Run: headless pygame with SDL's dummy video driver; simulated clock (each Clock.tick advances the game by its frame time, no real sleeping); random seed 0; keys injected as events and as key.get_pressed() state; no mouse input.
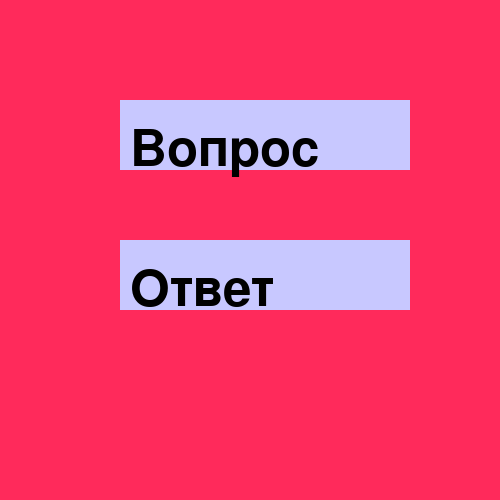
Frame 1 of 4 · flips 1–60 · no input
Frame 2 of 4 · flips 61–180 · tapped SPACE, RETURN · held RIGHT (→), D · screen unchanged from frame 1, image omitted
Frame 3 of 4 · flips 181–300 · held DOWN (↓), S · screen unchanged from frame 2, image omitted
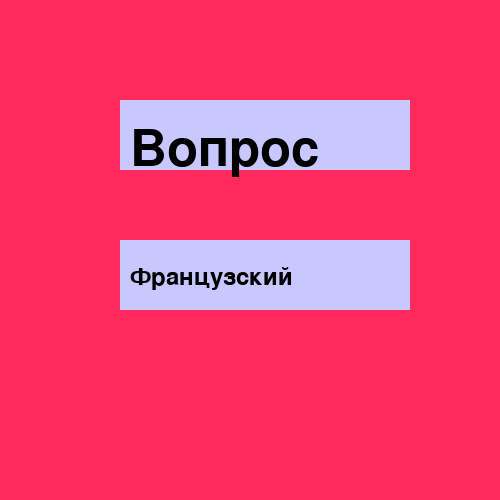
Frame 4 of 4 · flips 301–420 · held LEFT (←), A, UP (↑), W

The pygame program that drew these frames:

import pygame
from random import randint

pygame.init()
mw = pygame.display.set_mode((500, 500))
back = (255, 42, 91)  #цвет фона (background)
mw.fill(back)

clock = pygame.time.Clock()
fps = 60

#цвета
BLACK = (0, 0, 0)
LIGHT_BLUE = (200, 200, 255)

class TextArea():
    def __init__(self, x=0, y=0, width=10, height=10, color=None):
        """ область: прямоугольник в нужном месте и нужного цвета """
        #запоминаем прямоугольник:
        self.rect = pygame.Rect(x, y, width, height)
        #цвет заливки - или переданный параметр, или общий цвет фона
        self.fill_color = color
    #установить текст
    def set_text(self, text, fsize=12, text_color=BLACK):
        self.text = text
        font = pygame.font.Font(None, fsize)
        self.image = font.render(text, True, text_color)  
    #отрисовка прямоугольника с текстом
    def draw(self, shift_x=0, shift_y=0):
        pygame.draw.rect(mw, self.fill_color, self.rect)
        mw.blit(self.image, (self.rect.x + shift_x, self.rect.y + shift_y))  

#создание карточек
quest_card = TextArea(x=120, y=100, width=290, height=70, color=LIGHT_BLUE)
quest_card.set_text("Вопрос", fsize=75)
 
ans_card = TextArea(x=120, y=240, width=290, height=70, color=LIGHT_BLUE)
ans_card.set_text("Ответ", fsize=75)

quest_card.draw(shift_x=10, shift_y=10)
ans_card.draw(shift_x=10, shift_y=10)

run = True
while run:
    for event in pygame.event.get():
        if event.type == pygame.QUIT:
            run = False
        if event.type == pygame.KEYDOWN:
            num = randint(1,3)
            if event.key == pygame.K_q:               
                if num == 1:
                    quest_card.set_text('Что изучаешь в Алгоритмике?', fsize=25)
                if num == 2:
                    quest_card.set_text('На каком языке говорят во Франции?', fsize=25)
                if num == 3:
                    quest_card.set_text('Что растёт на яблоне?', fsize=35)   
            if event.key == pygame.K_a:
                if num == 1:
                    ans_card.set_text('Python', fsize=35)
                if num == 2:
                    ans_card.set_text('Французский', fsize=35)
                if num == 3:
                    ans_card.set_text('Яблоки', fsize=35)   
    mw.fill(back)  
    quest_card.draw(shift_x=10, shift_y=25)
    ans_card.draw(shift_x=10, shift_y=25)

    pygame.display.update()
    clock.tick(fps)
